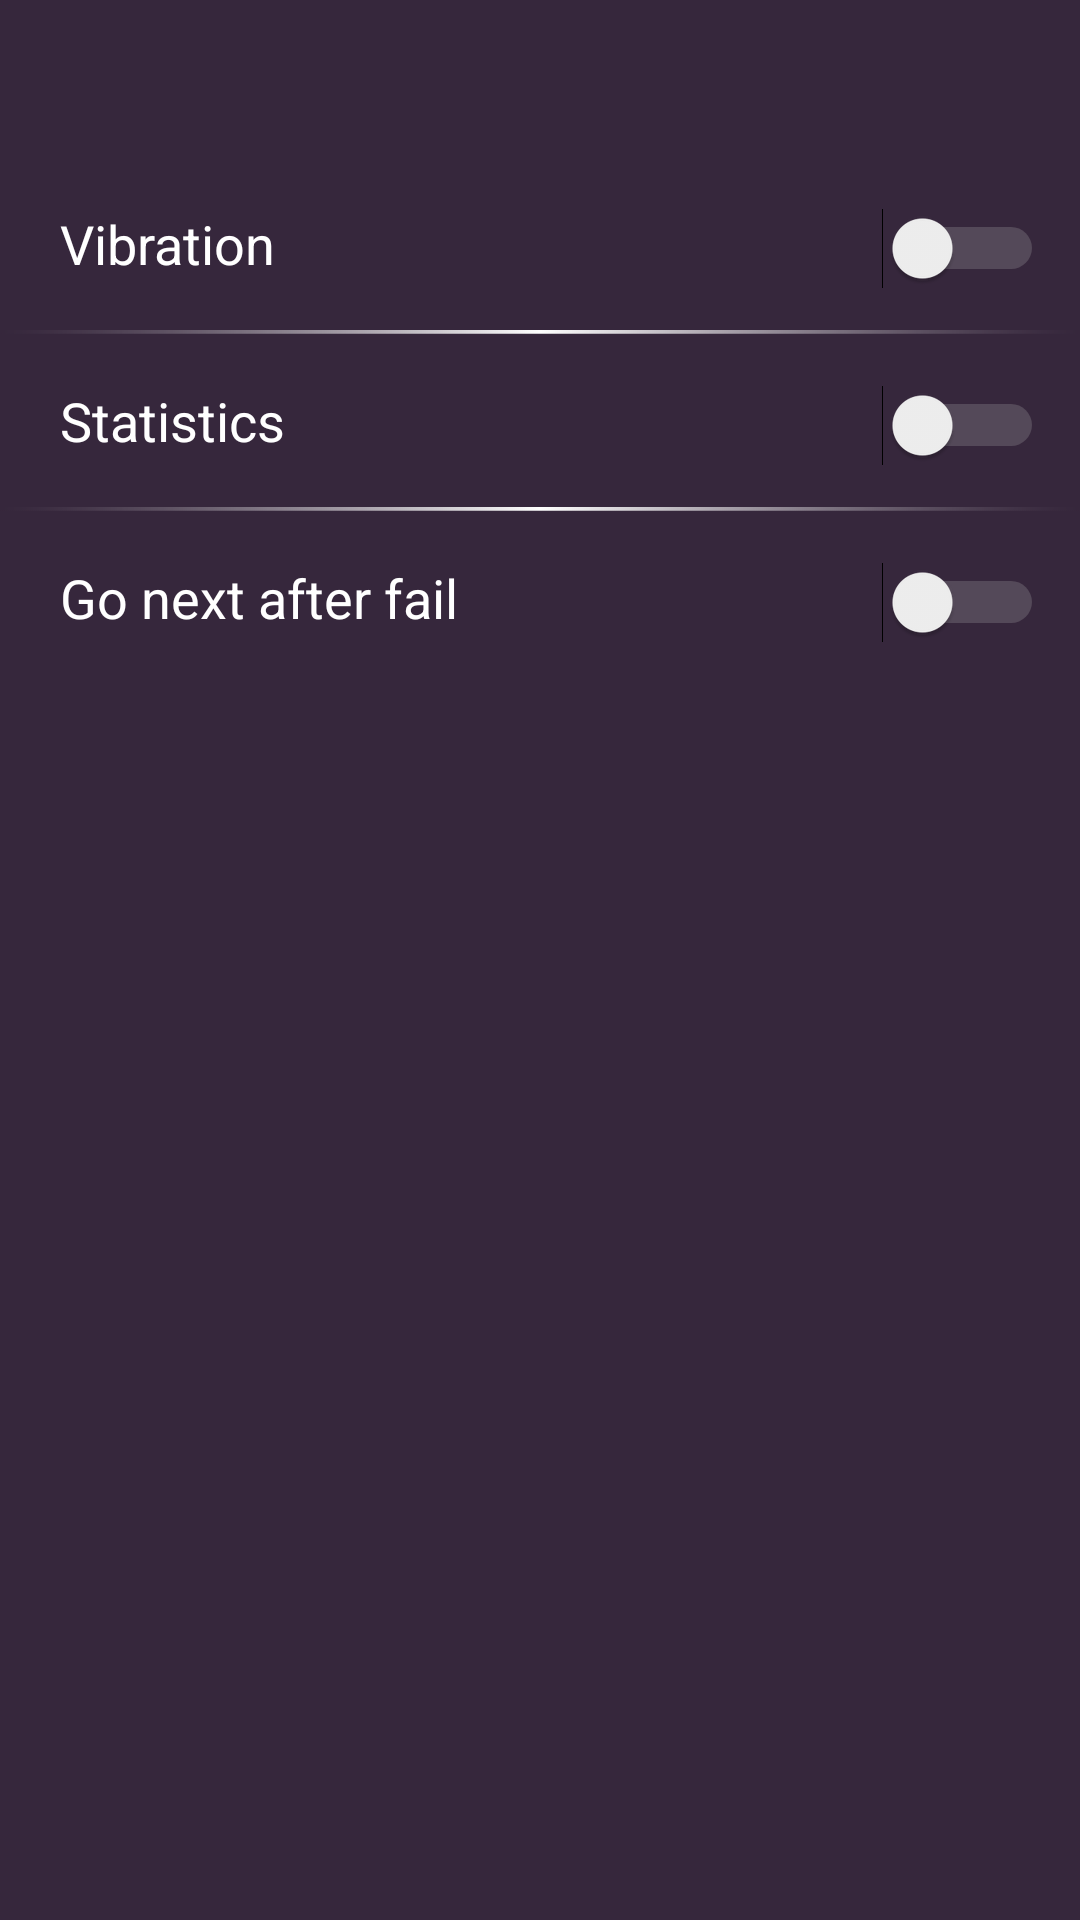

Layout XML and referenced resources for this Android screen:
<!-- AndroidManifest.xml: application theme AppTheme -->
<!-- res/layout/fragment_settings.xml -->
<?xml version="1.0" encoding="utf-8"?>
<LinearLayout xmlns:android="http://schemas.android.com/apk/res/android"
    xmlns:app="http://schemas.android.com/apk/res-auto"
    android:id="@+id/settings"
    android:layout_width="match_parent"
    android:layout_height="match_parent"
    android:background="@color/colorPrimary"
    android:orientation="vertical"
    android:weightSum="1">

    <RelativeLayout
        android:layout_width="match_parent"
        android:layout_height="46dp"
        android:layout_weight="0.03">

        <Button
            android:id="@+id/button_to_left"
            android:layout_width="35dp"
            android:layout_height="35dp"
            android:layout_alignParentLeft="true"
            android:layout_alignParentStart="true"
            android:layout_centerVertical="true"
            android:layout_marginLeft="13dp"
            android:layout_marginStart="13dp"
            android:background="@drawable/ic_arrow_back" />
    </RelativeLayout>

    <RelativeLayout
        android:layout_width="match_parent"
        android:layout_height="45dp">

        <TextView
            android:id="@+id/textView"
            android:layout_width="wrap_content"
            android:layout_height="wrap_content"
            android:layout_alignParentLeft="true"
            android:layout_alignParentStart="true"
            android:layout_centerVertical="true"
            android:layout_marginLeft="20dp"
            android:layout_marginStart="20dp"
            android:text="Vibration"
            android:textColor="@color/colorText"
            android:textSize="18sp" />

        <Switch
            android:id="@+id/switch_vibe"
            android:layout_width="wrap_content"
            android:layout_height="wrap_content"
            android:layout_alignBaseline="@+id/textView"
            android:layout_alignBottom="@+id/textView"
            android:layout_alignParentEnd="true"
            android:layout_alignParentRight="true"
            android:layout_marginEnd="12dp"
            android:layout_marginRight="12dp"
            android:theme="@style/MySwitch" />
    </RelativeLayout>

    <ImageView
        android:id="@+id/imageView2"
        android:layout_width="match_parent"
        android:layout_height="14dp"
        app:srcCompat="@drawable/line" />

    <RelativeLayout
        android:layout_width="match_parent"
        android:layout_height="45dp">

        <TextView
            android:id="@+id/textView1"
            android:layout_width="wrap_content"
            android:layout_height="wrap_content"
            android:layout_alignParentLeft="true"
            android:layout_alignParentStart="true"
            android:layout_centerVertical="true"
            android:layout_marginLeft="20dp"
            android:layout_marginStart="20dp"
            android:text="Statistics"
            android:textColor="@color/colorText"
            android:textSize="18sp" />

        <Switch
            android:id="@+id/switch_stat"
            android:layout_width="wrap_content"
            android:layout_height="wrap_content"
            android:layout_alignBaseline="@+id/textView1"
            android:layout_alignBottom="@+id/textView1"
            android:layout_alignParentEnd="true"
            android:layout_alignParentRight="true"
            android:layout_marginEnd="12dp"
            android:layout_marginRight="12dp"
            android:theme="@style/MySwitch" />

    </RelativeLayout>

    <ImageView
        android:id="@+id/imageView3"
        android:layout_width="match_parent"
        android:layout_height="14dp"
        app:srcCompat="@drawable/line" />

    <RelativeLayout
        android:layout_width="match_parent"
        android:layout_height="45dp">

        <TextView
            android:id="@+id/textView2"
            android:layout_width="wrap_content"
            android:layout_height="wrap_content"
            android:layout_alignParentLeft="true"
            android:layout_alignParentStart="true"
            android:layout_centerVertical="true"
            android:layout_marginLeft="20dp"
            android:layout_marginStart="20dp"
            android:text="Go next after fail"
            android:textColor="@color/colorText"
            android:textSize="18sp" />

        <Switch
            android:id="@+id/switch_tonext"
            android:layout_width="wrap_content"
            android:layout_height="wrap_content"
            android:layout_alignBaseline="@+id/textView2"
            android:layout_alignBottom="@+id/textView2"
            android:layout_alignParentEnd="true"
            android:layout_alignParentRight="true"
            android:layout_marginEnd="12dp"
            android:layout_marginRight="12dp"
            android:theme="@style/MySwitch" />

    </RelativeLayout>
</LinearLayout>
<!-- resources referenced by this layout -->
<resources>
  <color name="colorPrimary">#36273c</color>
  <color name="colorText">#ffffff</color>
  <!-- drawable line: png bitmap (drawable-nodpi, 722 bytes) -->
  <style name="MySwitch" parent="Theme.AppCompat.Light">
          
          <item name="colorControlActivated">@color/colorAccent</item>
  
          
          <item name="colorSwitchThumbNormal">@color/colorPrimaryDark</item>
  
          
          <item name="android:colorForeground">@android:color/darker_gray</item>
      </style>
  <style name="AppTheme" parent="Theme.AppCompat.NoActionBar">
          
          <item name="colorPrimary">@color/colorPrimary</item>
          <item name="colorPrimaryDark">@color/colorPrimaryDark</item>
          <item name="colorAccent">@color/colorAccent</item>
  
      </style>
  <color name="colorAccent">#60526b</color>
  <color name="colorPrimaryDark">#200d27</color>
</resources>
